Photos from the image-classification dataset "data" in the GitHub repository DavLeonardo/DeepThinking-VisionComputadora2025-2. Its 2 classes are: normal, pneumonia.

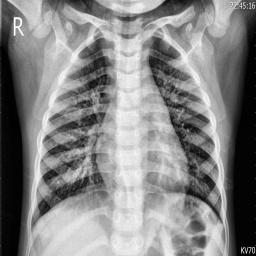
Label: pneumonia

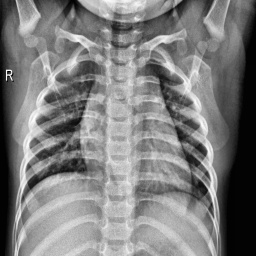
Label: normal

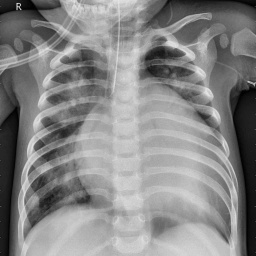
Label: pneumonia

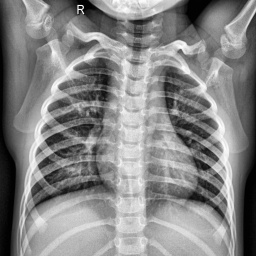
Label: normal

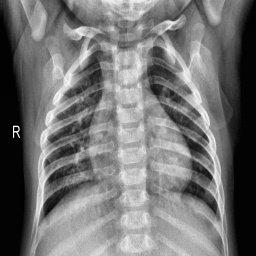
Label: normal

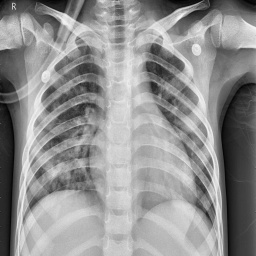
Label: pneumonia
